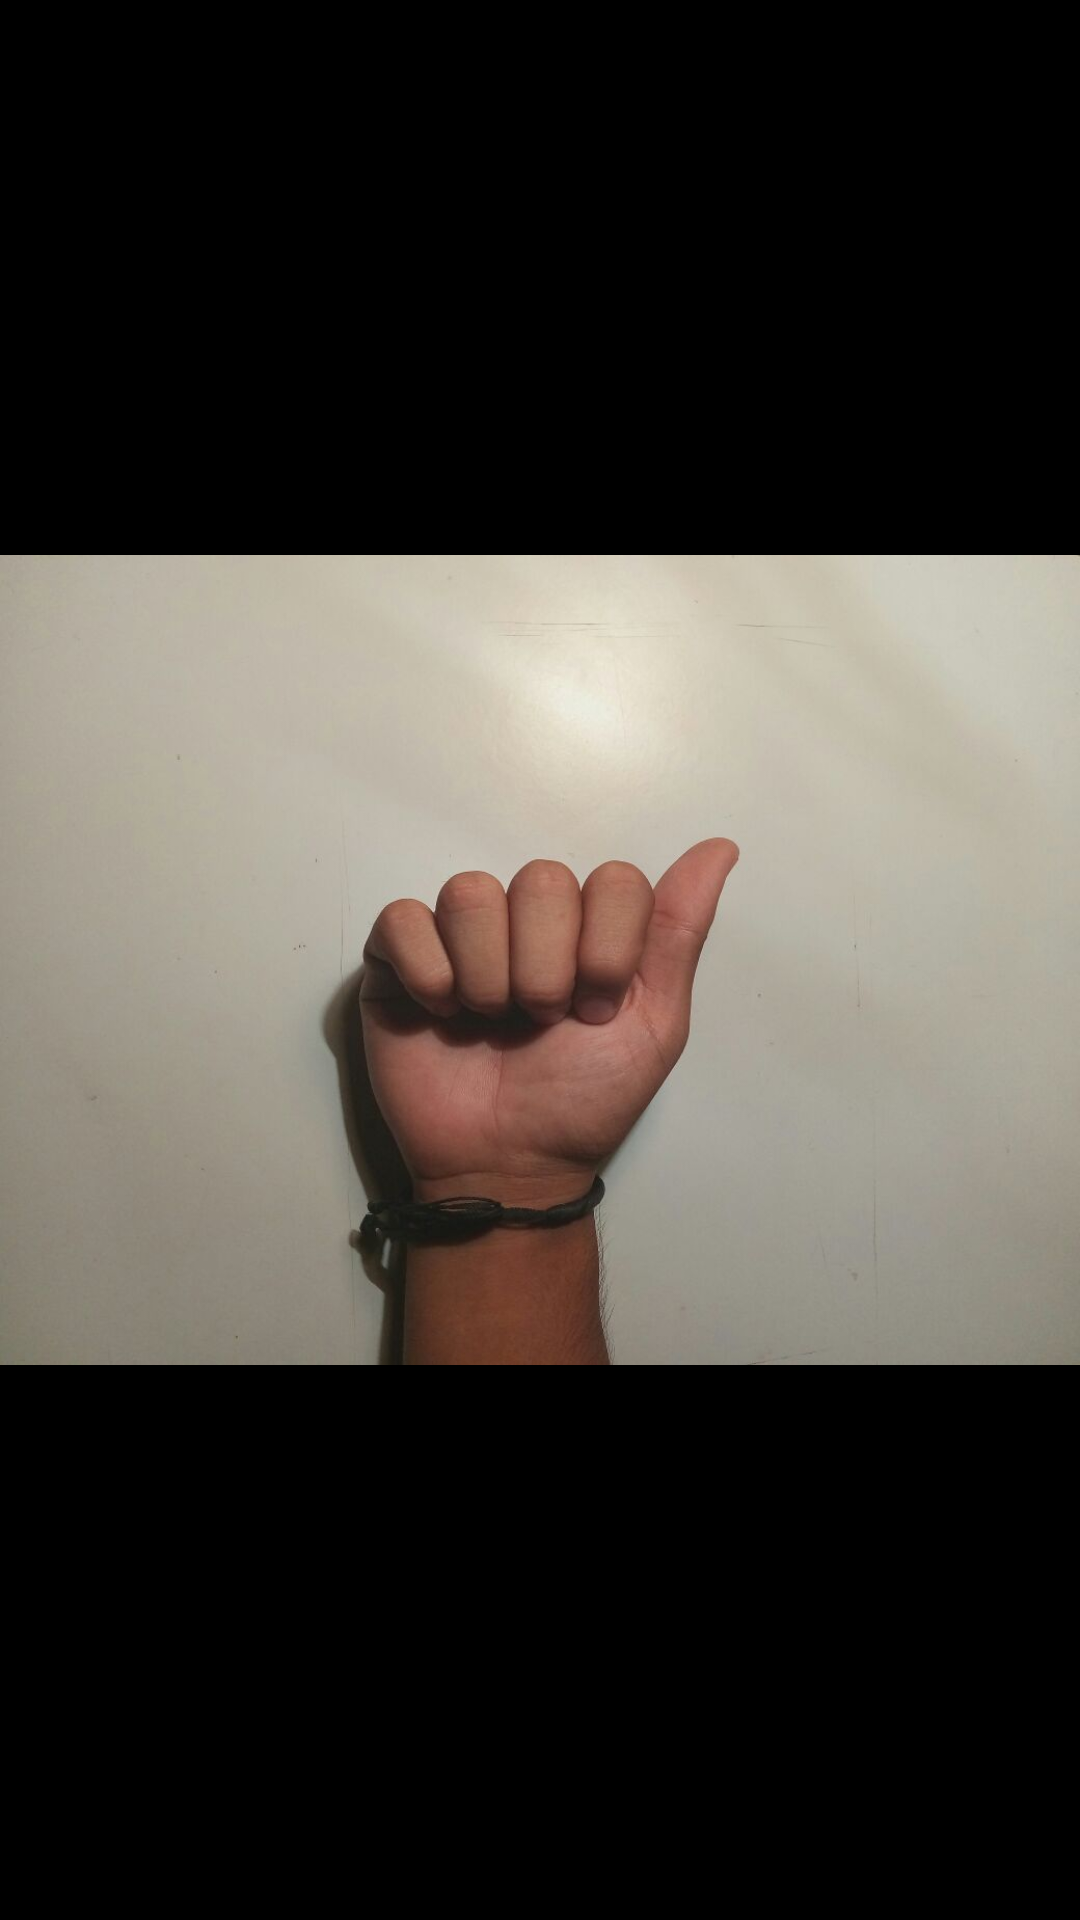

The Android layout XML behind this screen, and the referenced resources:
<!-- AndroidManifest.xml: application theme AppTheme -->
<!-- res/layout/activity_abc_selected.xml -->
<?xml version="1.0" encoding="utf-8"?>
<RelativeLayout xmlns:android="http://schemas.android.com/apk/res/android"
    xmlns:tools="http://schemas.android.com/tools"
    android:layout_width="match_parent"
    android:layout_height="match_parent"
    android:background="#000"
    tools:context="com.application.calderon.SignsLenguage.SignsLenguage.Activities.AbcSelectedActivity">

    <ImageView
        android:layout_centerVertical="true"
        android:src="@drawable/a"
        android:layout_width="wrap_content"
        android:layout_height="wrap_content"
        android:id="@+id/img_full"/>
</RelativeLayout>
<!-- resources referenced by this layout -->
<resources>
  <!-- drawable a: jpg bitmap (drawable, 44734 bytes) -->
  <style name="AppTheme" parent="Theme.AppCompat.Light.NoActionBar">
          
          <item name="colorPrimary">@color/colorPrimary</item>
          <item name="colorPrimaryDark">@color/colorPrimaryDark</item>
          <item name="colorAccent">@color/colorAccent</item>
      </style>
  <color name="colorPrimary">#03A9F4</color>
  <color name="colorPrimaryDark">#0288D1</color>
  <color name="colorAccent">#607D8B</color>
</resources>
